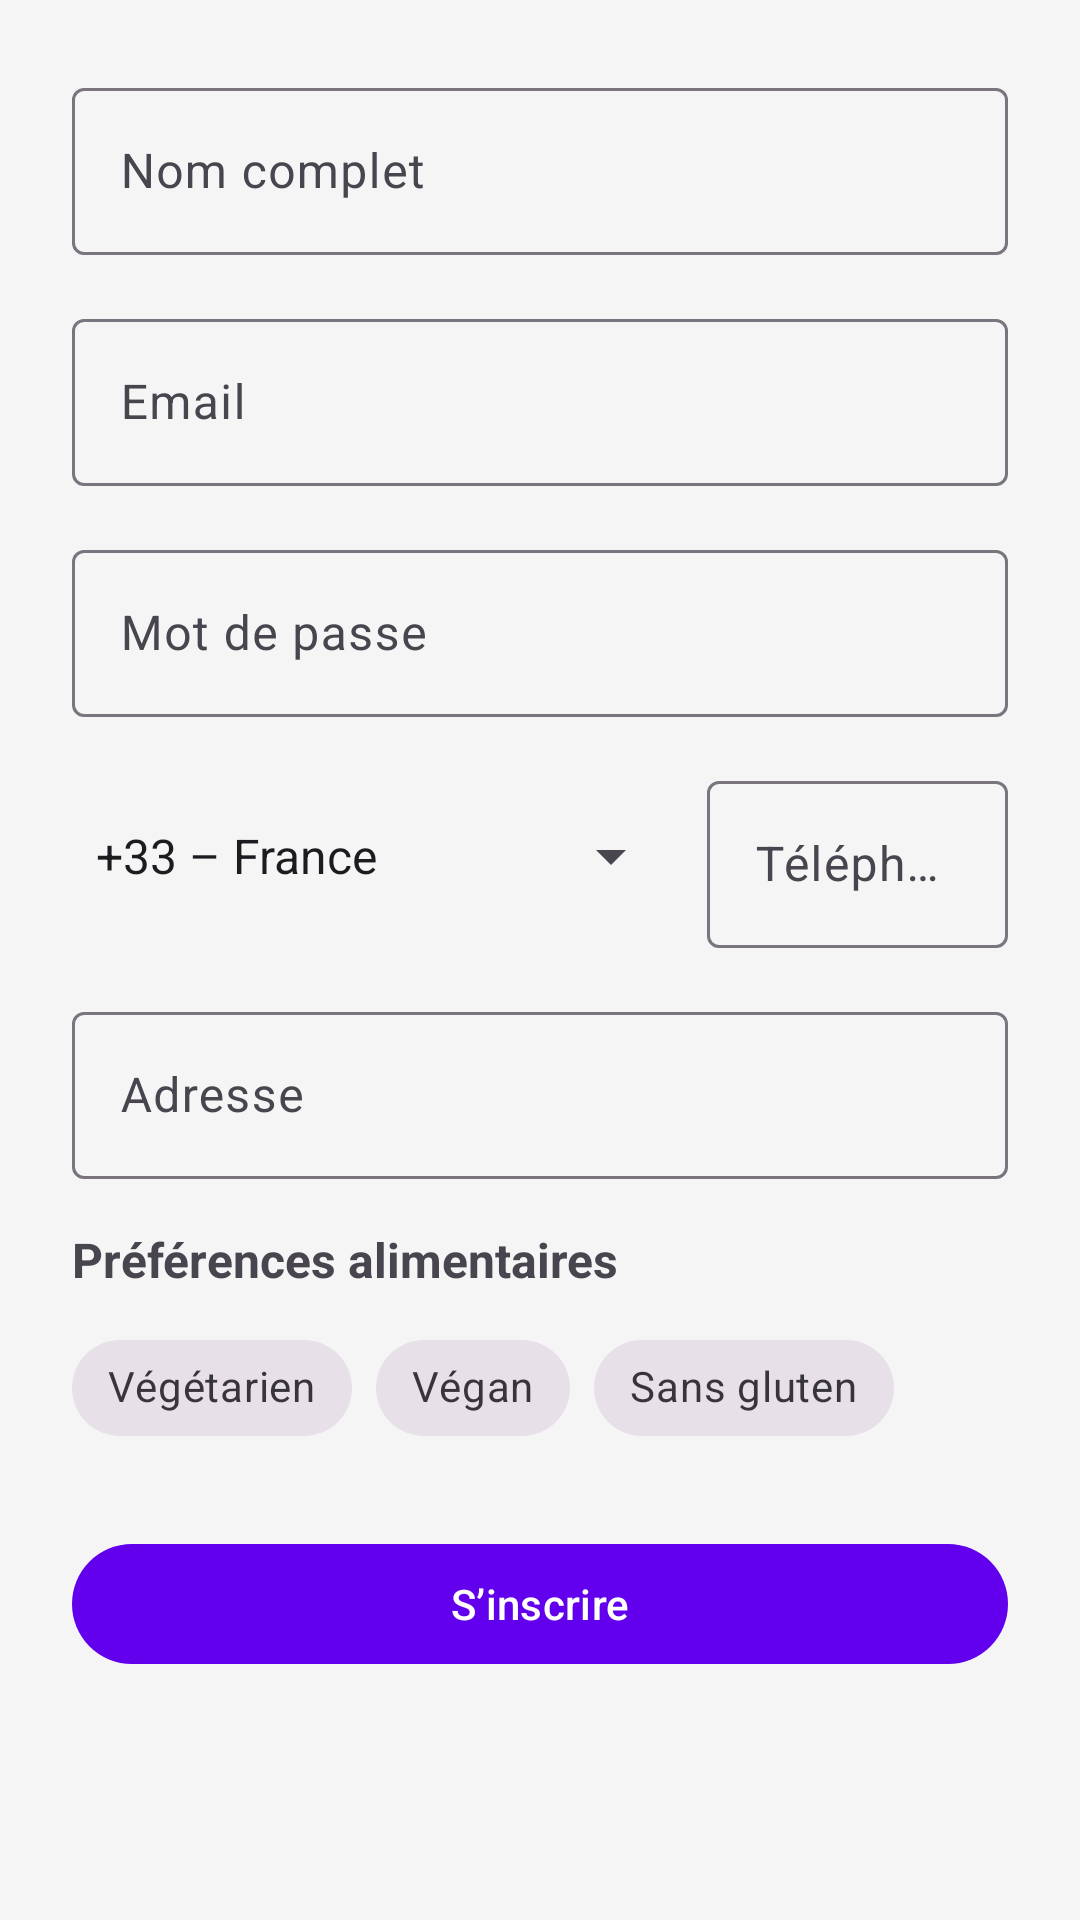

Android layout source for this screen:
<!-- AndroidManifest.xml: application theme Theme.Food -->
<!-- res/layout/fragment_sign_up.xml -->
<?xml version="1.0" encoding="utf-8"?>

<androidx.constraintlayout.widget.ConstraintLayout xmlns:android="http://schemas.android.com/apk/res/android"
    xmlns:app="http://schemas.android.com/apk/res-auto"
    xmlns:tools="http://schemas.android.com/tools"
    android:id="@+id/sign_up_root"
    android:layout_width="match_parent"
    android:layout_height="match_parent"
    android:padding="24dp"
    android:background="#F5F5F5"
    tools:context=".ui.auth.SignUpFragment">
    <com.google.android.material.textfield.TextInputLayout
        android:id="@+id/tilSignUpName"
        style="@style/Widget.Material3.TextInputLayout.OutlinedBox"
        android:layout_width="0dp"
        android:layout_height="wrap_content"
        android:minHeight="48dp"
        app:layout_constraintTop_toTopOf="parent"
        app:layout_constraintStart_toStartOf="parent"
        app:layout_constraintEnd_toEndOf="parent">

        <com.google.android.material.textfield.TextInputEditText
            android:id="@+id/etSignUpName"
            android:layout_width="match_parent"
            android:layout_height="wrap_content"
            android:hint="@string/hint_name"
            android:inputType="textPersonName"
            android:minHeight="48dp"/>
    </com.google.android.material.textfield.TextInputLayout>

    
    <com.google.android.material.textfield.TextInputLayout
        android:id="@+id/tilSignUpEmail"
        style="@style/Widget.Material3.TextInputLayout.OutlinedBox"
        android:layout_width="0dp"
        android:layout_height="wrap_content"
        android:minHeight="48dp"
        android:layout_marginTop="16dp"
        app:layout_constraintTop_toBottomOf="@id/tilSignUpName"
        app:layout_constraintStart_toStartOf="parent"
        app:layout_constraintEnd_toEndOf="parent">

        <com.google.android.material.textfield.TextInputEditText
            android:id="@+id/etSignUpEmail"
            android:layout_width="match_parent"
            android:layout_height="wrap_content"
            android:hint="@string/hint_email"
            android:inputType="textEmailAddress"
            android:minHeight="48dp"/>
    </com.google.android.material.textfield.TextInputLayout>

    
    <com.google.android.material.textfield.TextInputLayout
        android:id="@+id/tilSignUpPassword"
        style="@style/Widget.Material3.TextInputLayout.OutlinedBox"
        android:layout_width="0dp"
        android:layout_height="wrap_content"
        android:minHeight="48dp"
        android:layout_marginTop="16dp"
        app:layout_constraintTop_toBottomOf="@id/tilSignUpEmail"
        app:layout_constraintStart_toStartOf="parent"
        app:layout_constraintEnd_toEndOf="parent">

        <com.google.android.material.textfield.TextInputEditText
            android:id="@+id/etSignUpPassword"
            android:layout_width="match_parent"
            android:layout_height="wrap_content"
            android:hint="@string/hint_password"
            android:inputType="textPassword"
            android:minHeight="48dp"/>
    </com.google.android.material.textfield.TextInputLayout>

    <LinearLayout
        android:id="@+id/llPhoneContainer"
        android:layout_width="0dp"
        android:layout_height="wrap_content"
        android:orientation="horizontal"
        android:layout_marginTop="16dp"
        app:layout_constraintTop_toBottomOf="@id/tilSignUpPassword"
        app:layout_constraintStart_toStartOf="parent"
        app:layout_constraintEnd_toEndOf="parent">

        
        <Spinner
            android:id="@+id/spinnerCountryCode"
            android:layout_width="wrap_content"
            android:layout_height="48dp"
            android:entries="@array/country_codes"
            android:spinnerMode="dropdown"
            android:layout_gravity="center_vertical"
            android:layout_marginEnd="8dp" />

        
        <com.google.android.material.textfield.TextInputLayout
            android:id="@+id/tilPhone"
            style="@style/Widget.Material3.TextInputLayout.OutlinedBox"
            android:layout_width="0dp"
            android:layout_height="wrap_content"
            android:layout_weight="1"
            android:hint="@string/hint_phone">

            <com.google.android.material.textfield.TextInputEditText
                android:id="@+id/etPhone"
                android:layout_width="match_parent"
                android:layout_height="wrap_content"
                android:inputType="phone"
                android:minHeight="48dp"/>
        </com.google.android.material.textfield.TextInputLayout>
    </LinearLayout>

    
    <com.google.android.material.textfield.TextInputLayout
        android:id="@+id/tilAddress"
        style="@style/Widget.Material3.TextInputLayout.OutlinedBox"
        android:layout_width="0dp"
        android:layout_height="wrap_content"
        android:layout_marginTop="16dp"
        android:minHeight="48dp"
        app:layout_constraintTop_toBottomOf="@id/llPhoneContainer"
        app:layout_constraintStart_toStartOf="parent"
        app:layout_constraintEnd_toEndOf="parent">

        <com.google.android.material.textfield.TextInputEditText
            android:id="@+id/etAddress"
            android:layout_width="match_parent"
            android:layout_height="wrap_content"
            android:hint="@string/hint_address"
            android:inputType="textPostalAddress"
            android:minHeight="48dp"/>
    </com.google.android.material.textfield.TextInputLayout>

    
    <TextView
        android:id="@+id/tvPreferencesLabel"
        android:layout_width="wrap_content"
        android:layout_height="wrap_content"
        android:text="@string/label_preferences"
        android:textSize="16sp"
        android:textStyle="bold"
        android:layout_marginTop="16dp"
        app:layout_constraintTop_toBottomOf="@id/tilAddress"
        app:layout_constraintStart_toStartOf="parent" />

    
    <com.google.android.material.chip.ChipGroup
        android:id="@+id/chipGroupPreferences"
        android:layout_width="0dp"
        android:layout_height="wrap_content"
        android:layout_marginTop="8dp"
        app:chipSpacing="8dp"
        app:singleSelection="false"
        app:layout_constraintTop_toBottomOf="@id/tvPreferencesLabel"
        app:layout_constraintStart_toStartOf="parent"
        app:layout_constraintEnd_toEndOf="parent">

        <com.google.android.material.chip.Chip
            android:id="@+id/chipVegetarien"
            style="@style/Widget.MaterialComponents.Chip.Choice"
            android:layout_width="wrap_content"
            android:layout_height="wrap_content"
            android:text="@string/chip_vegetarien"
            android:checkable="true" />

        <com.google.android.material.chip.Chip
            android:id="@+id/chipVegan"
            style="@style/Widget.MaterialComponents.Chip.Choice"
            android:layout_width="wrap_content"
            android:layout_height="wrap_content"
            android:text="@string/chip_vegan"
            android:checkable="true" />

        <com.google.android.material.chip.Chip
            android:id="@+id/chipSansGluten"
            style="@style/Widget.MaterialComponents.Chip.Choice"
            android:layout_width="wrap_content"
            android:layout_height="wrap_content"
            android:text="@string/chip_sans_gluten"
            android:checkable="true" />
    </com.google.android.material.chip.ChipGroup>

    
    <com.google.android.material.button.MaterialButton
        android:id="@+id/btnSignUp"
        android:layout_width="0dp"
        android:layout_height="wrap_content"
        android:minHeight="48dp"
        android:text="@string/btn_sign_up"
        android:layout_marginTop="24dp"
        app:layout_constraintTop_toBottomOf="@id/chipGroupPreferences"
        app:layout_constraintStart_toStartOf="parent"
        app:layout_constraintEnd_toEndOf="parent" />

</androidx.constraintlayout.widget.ConstraintLayout>
<!-- resources referenced by this layout -->
<resources>
  <string-array name="country_codes">
          <item>+33 – France</item>
          <item>+1 – États-Unis</item>
          <item>+44 – Royaume-Uni</item>
          <item>+49 – Allemagne</item>
          <item>+212 – Maroc</item>
      </string-array>
  <string name="btn_sign_up">S’inscrire</string>
  <string name="chip_sans_gluten">Sans gluten</string>
  <string name="chip_vegan">Végan</string>
  <string name="chip_vegetarien">Végétarien</string>
  <string name="hint_address">Adresse</string>
  <string name="hint_email">Email</string>
  <string name="hint_name">Nom complet</string>
  <string name="hint_password">Mot de passe</string>
  <string name="hint_phone">Téléphone</string>
  <string name="label_preferences">Préférences alimentaires</string>
  <style name="Theme.Food" parent="Theme.Material3.DayNight.NoActionBar">
          <item name="colorPrimary">@color/purple_500</item>
          <item name="colorOnPrimary">@color/white</item>
          <item name="colorSecondary">@color/teal_200</item>
  
                  <item name="colorPrimaryVariant">@color/purple_700</item>
  
  
      </style>
  <color name="purple_500">#FF6200EE</color>
  <color name="white">#FFFFFFFF</color>
  <color name="teal_200">#FF03DAC5</color>
  <color name="purple_700">#FF3700B3</color>
</resources>
